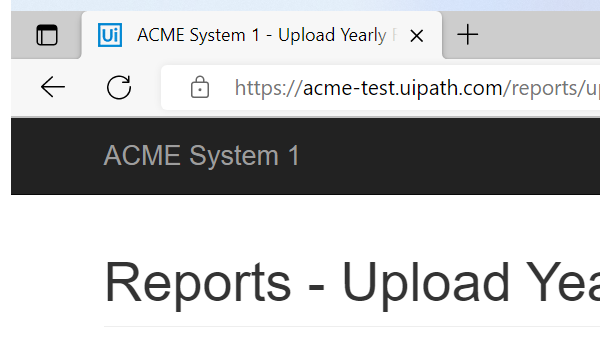
Task: Part 2 of Generate Yearly Report, the Performer
Workflow: System1_UploadYearlyReport

Step 1: Attach Browser 'msedge.exe ACME' in window 'ACME System 1 - Upload Yearly Report' (msedge.exe)

Step 2: type [in_TaxID] into the text box 'vendorTaxID' in window 'ACME System 1 - Upload Yearly Report' (msedge.exe) (no picture)

Step 3: click on the element '---' in window 'ACME System 1*' (msedge.exe) (no picture)

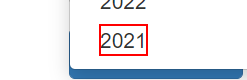
Step 4: click on the element in window 'ACME System 1 - Upload Yearly Report' (msedge.exe)

Step 5: click on the label in window 'ACME System 1 - Upload Yearly Report' (msedge.exe) (no picture)

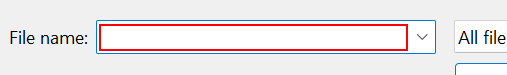
Step 6: type "[in_YearlyReportPath + "[k(enter)]"]" in window 'Open' (msedge.exe)

Step 7: click on the button in window 'ACME System 1 - Upload Yearly Report' (msedge.exe) (no picture)

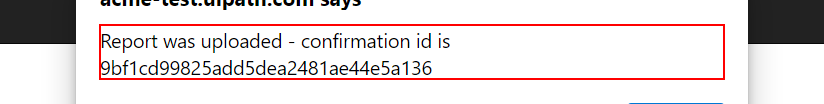
Step 8: find the text 'Report was uploaded - confirmation id is *' in window 'ACME System 1 - Upload Yearly Report - Work - Microsoft Edge' (msedge.exe)

Step 9 [then]: get-text from the text 'Report was uploaded - confirmation id is *' in window 'ACME System 1 - Upload Yearly Report*' (msedge.exe) (same screen as step 8)

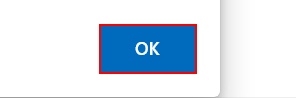
Step 10: click on the push button in window 'ACME System 1 - Upload Yearly Report - Work - Microsoft Edge' (msedge.exe)
